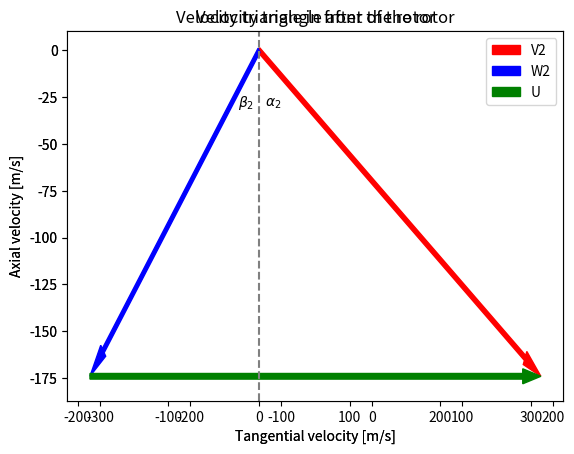
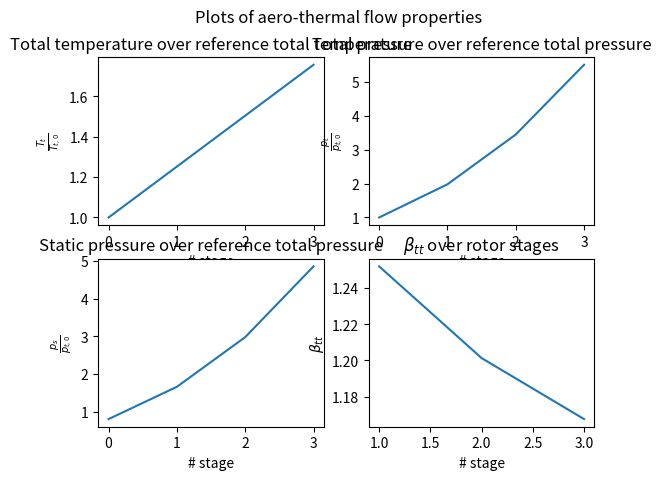

Write Python code to recreate these figures, in order.
from math import *
import numpy as np
import matplotlib.pyplot as plt
import pandas as pd
#import pyromat as pyro
import matplotlib.pyplot as plt

### Inputs ####
M = 0.78
h = 0               #m
m_dot = 23.81       #kg/s
#m_fuel = 0.4267     #kg/s
T_combexit = 1150    #K
PR_comp = 5.5
n_is_C = 0.83
n_is_T = 0.82
n_mech = 0.96
n_comb = 1
PR_comb = 0.96
n_nozzle = 1
#T_a = 288           #K
#p_a = 100000        #Pa
T_a = 218.808       #K @ h = 35000ft
p_a = 23842.3       #pa @ h = 35000ft
R = 287             #J/kg K
LHV = 43            #43MJ/kg
c_p_a = 1000        #J/kg K
c_p_g = 1150        #J/kg K
k_a = 1.4
k_g = 1.33

### Functions ###
def isentropcomp_T(T1, n_is, p1, p2, k):
    T2 = (1 + 1 / n_is * ((p2 / p1) ** ((k - 1) / k) - 1)) * T1
    return T2

def isentropexp_T(T1, n_is, p1, p2, k):
    T2 = T1 * n_is * (1 - (p2 / p1) ** ((k - 1) / k) )
    return T2

def isentropcomp_p(p1, n_is, M, k):
    p2 = (1 + n_is * ( (k-1) / 2 ) * M**2 ) ** ( k / (k - 1)) * p1
    return p2

def totalT(T, M, k):
    Tt = T*(1+(k-1)/2*M**2)
    return Tt

def totalp(p, Tt, T, k):
    pt = p*(Tt/T)**(k/(k-1))
    return pt

def critPR(n_j, k):
    e_c = (1-1/n_j*((k-1)/(k+1)))**(-k/(k-1))
    return e_c

### Inlet conditions ###
T_t = totalT(T_a, M, k_a)
p_t = totalp(p_a, T_t, T_a, k_a)

### Compressor conditions ###
p_t2 = PR_comp * p_t
T_t2 = isentropcomp_T(T_t, n_is_C, p_t, p_t2, k_a)
W_req_C = m_dot * c_p_a * (T_t2 - T_t)

### Combustion conditions ###
#T_combexit = T_t2 + (m_fuel * n_comb * LHV*10**6)/(m_dot*c_p_g)
m_fuel = (m_dot * c_p_g * (T_combexit - T_t2)) / (n_comb * LHV *10**6)
p_t4 = PR_comb * p_t2
m_dot_4 = m_fuel + m_dot

### Turbine conditions ###
T_t5 = T_combexit - (W_req_C / (n_mech * m_dot_4 * c_p_g))
p_t5 = p_t4*(1 - 1/n_is_T*(1- T_t5/T_combexit)) ** (k_g/(k_g - 1))



### Core nozzle conditions ###
e_c = critPR(n_nozzle, k_g)
PR_noz = p_t5/p_a
v_fs = M * sqrt(k_a*R*T_a)
if PR_noz > e_c:
    A_ratio = (p_t5 / p_t4) ** ((2 * k_g - n_is_T * (k_g - 1)) / (2 * k_g))
    T_8 = T_t5 * (2/(k_g+1))
    p_8 = p_t5/e_c
    v_8 = sqrt(k_g*R*T_8)
    rho_8 = p_8/(R*T_8)
    A_8 = m_dot_4/(rho_8*v_8)
    F_N = m_dot_4*(v_8-v_fs) + A_8 * (p_8-p_a)
    F_gross = m_dot_4*v_8 + A_8 * (p_8-p_a)
    v_9eff = F_N / m_dot_4 + v_fs
    nzchoked = True
    print("Core nozzle is choked")
else:
    p_8 = p_a
    T_78 = isentropexp_T(T_t5, n_nozzle, p_t5, p_a, k_g)
    if T_78 > 0:
        T_8 = T_t5 + T_78
        v_8 = sqrt(2 * c_p_g * (T_8))
        v_9eff = v_8
        F_N = m_dot_4 * (v_8 - v_fs)
        F_gross = m_dot_4 * v_8
    else:
        F_N = 0
        F_gross = 0
    nzchoked = False
    print("Core nozzle is not choked")

data = {'Temperature [K] ':[T_t, T_t2, T_combexit,T_t5 ,T_8],
        'Pressure [Pa]':[p_t, p_t2, p_t4, p_t5, p_8],
        'Mass flow [kg/s]':[m_dot, m_dot, m_dot_4, m_dot_4, m_dot_4]}
df = pd.DataFrame(data, index=['Inlet', '3', '4', '5', '8'])

print(T_combexit)
print(F_gross)
#print(A_ratio)

print(df)

#Design parameters
RPM = 13800
omega = RPM*(2*pi)/(60)
psi = 0.25
phi = 0.35
stages = 3
r_c = 0.5

power = W_req_C

w =  power/(m_dot*stages)
U_s = sqrt((w)/(psi))
lambda_s = (2*w)/(U_s**2)
v_m = phi*U_s
r_out = U_s/omega

#velocity triangles

A = np.array([[-phi, 0, 0, phi], [-phi, 0, 0, 0], [-1, 0, 1, 0], [0, 1, 0 ,-1]])
b = np.array([[psi - 1], [r_c - 1 + psi/2], [-1/phi], [1/phi]])
x = np.linalg.solve(A, b)
xr = np.arctan(x)


#Calculate Dimensional Velocities
Vm1 = phi * U_s
V1 = Vm1 / np.cos(xr[0])
W1 = Vm1 / np.cos(xr[2])
Vm2 = Vm1
V2 = Vm2 / np.cos(xr[1])
W2 = Vm2 / np.cos(xr[3])
Vt1 = Vm1 * np.tan(xr[0])
Vt2 = Vm2 * np.tan(xr[1])
dVt = Vt2 - Vt1
w = U_s * dVt

V1vector = [float(V1*np.sin(xr[0])),float(-V1*np.cos(xr[0]))]
W1vector = [float(W1*np.sin(xr[2])),float(-W1*np.cos(xr[2]))]

ax = plt.axes()
plt.axvline(0,linestyle='--',color='grey')
ax.arrow(0,0,V1vector[0],V1vector[1],length_includes_head=True,width=3,head_width=8,head_length=20,fc='red',ec='red',label='V1')
ax.arrow(0,0,W1vector[0],W1vector[1],length_includes_head=True,width=3,head_width=8,head_length=20,fc='blue',ec='blue',label='W1')
ax.arrow(W1vector[0],W1vector[1],(V1vector[0]-W1vector[0]),0,length_includes_head=True,width=3,head_width=8,head_length=20,fc='green',ec='green',label='U')
ax.text(7,-30,r'$\alpha_1$')
ax.text(-27,-30,r'$\beta_1$')
plt.title('Velocity triangle in front of the rotor')
plt.legend()
plt.ylabel('Axial velocity [m/s]')
plt.xlabel('Tangential velocity [m/s]')
plt.show()


V2vector = [float(V2*np.sin(xr[1])),float(-V2*np.cos(xr[1]))]
W2vector = [float(W2*np.sin(xr[3])),float(-W2*np.cos(xr[3]))]

ax = plt.axes()
ax.arrow(0,0,V2vector[0],V2vector[1],length_includes_head=True,width=3,head_width=8,head_length=20,fc='red',ec='red',label='V2')
ax.arrow(0,0,W2vector[0],W2vector[1],length_includes_head=True,width=3,head_width=8,head_length=20,fc='blue',ec='blue',label='W2')
ax.arrow(W2vector[0],W2vector[1],(V2vector[0]-W2vector[0]),0,length_includes_head=True,width=3,head_width=8,head_length=20,fc='green',ec='green',label='U')
ax.text(7,-30,r'$\alpha_2$')
ax.text(-23,-30,r'$\beta_2$')
plt.axvline(0,linestyle='--',color='grey')
plt.title('Velocity triangle after the rotor')
plt.legend()
plt.ylabel('Axial velocity [m/s]')
plt.xlabel('Tangential velocity [m/s]')
plt.show()



#interstage thermodynamics properties

#after first stage
n_is_Cs = 0.8536
W_req_Cs = W_req_C
T_t01 = (W_req_Cs)/(stages*m_dot*c_p_a) + T_t
p_t01 = p_t*((n_is_Cs*(T_t01-T_t)/T_t)+1)**(k_a/(k_a - 1))
Ts_01 = T_t01 - (k_a-1)/2*(Vm1*Vm1/k_a/R)
M_01 = Vm1 / np.sqrt(k_a*R*Ts_01)
ps_01 = p_t01 * (1+((k_a-1)/2)*M_01*M_01)**(-k_a/(k_a-1))
rho_01 = ps_01 / R / Ts_01
pr_ratio_stage = p_t01/p_t

#after second stage
T_t02 = (W_req_Cs)/(stages*m_dot*c_p_a) + T_t01
p_t02 = p_t01*((n_is_Cs*(T_t02-T_t01)/T_t01)+1)**(k_a/(k_a - 1))
Ts_02 = T_t02 - (k_a-1)/2*(Vm1*Vm1/k_a/R)
M_02 = Vm1 / np.sqrt(k_a*R*Ts_02)
ps_02 = p_t02 * (1+((k_a-1)/2)*M_02*M_02)**(-k_a/(k_a-1))
rho_02 = ps_02 / R / Ts_02
pr_ratio_stage2 = p_t02/p_t01

#after third stage
T_t03 = (W_req_Cs)/(stages*m_dot*c_p_a) + T_t02
p_t03 = p_t02*((n_is_Cs*(T_t03-T_t02)/T_t02)+1)**(k_a/(k_a - 1))
Ts_03 = T_t03 - (k_a-1)/2*(Vm1*Vm1/k_a/R)
M_03 = Vm1 / np.sqrt(k_a*R*Ts_03)
ps_03 = p_t03 * (1+((k_a-1)/2)*M_03*M_03)**(-k_a/(k_a-1))
rho_03 = ps_03 / (R * Ts_03)
pr_ratio_stage3 = p_t03/p_t02

# print('de waarde voor t01 en p01 =', T_t01, p_t01)
# print('de waarde voor t02 en p02 =', T_t02, p_t02)
# print('de waarde voor t03 en p03 =', T_t03, p_t03)
# print('de waarde voor de pressure ratio tussen de stages= ', pr_ratio_stage*pr_ratio_stage2*pr_ratio_stage3)

#Area calculations first stage
Ts_ref = T_t - (k_a-1)/2*(Vm1*Vm1/k_a/R)
M_ref = Vm1 / np.sqrt(k_a*R*Ts_ref)
#print('Mref=', M_ref)
#Ts_00 = T_t*(1+(k_a-1)/2 * M**2)**-1
ps_00 = p_t*(1+(k_a-1)/2 * M_ref**2)**(-k_a/(k_a-1))
rho00 = ps_00/(R*Ts_ref)
A00 = m_dot/(rho00*M_ref*sqrt(R*k_a*Ts_ref))
r00 = sqrt((np.pi*r_out**2 - A00)/np.pi)

A1 = m_dot/(rho_01*Vm1)
r1 = sqrt((np.pi*r_out**2 - A1)/np.pi)

A2 = m_dot/(rho_02*Vm1)
r2 = sqrt((np.pi*r_out**2 - A2)/np.pi)

A3 = m_dot/(rho_03*Vm1)
r3 = sqrt((np.pi*r_out**2 - A3)/np.pi)

print("r:")
print(r_out)
print(r00)
print(r1)
print(r2)
print(r3)
""""
#hs diagram for 3 stages
air = pyro.get('ig.air')
p1 = p_t
T1 = T_t
p2 = p_t01
T2 = T_t01
p3 = p_t02
T3 = T_t02
p4 = p_t03
T4 = T_t03
pyro.config['unit_temperature'] = 'K'
pyro.config['unit_pressure'] = 'Pa'

s1 = air.s(T1,p1)
s2 = air.s(T2,p2)
s3 = air.s(T3,p3)
s4 = air.s(T4,p4)

h1 = air.h(T1,p1) + 60
h2 = air.h(T2,p2) + 60
h3 = air.h(T3,p3) + 60
h4 = air.h(T4,p4) + 60

plt.plot([s1,s2],[h1,h2],'r',linewidth=1.5)
plt.plot([s2,s3],[h2,h3],'b',linewidth=1.5)
plt.plot([s3,s4],[h3,h4],'y',linewidth=1.5)
plt.annotate("Stage 1", (s1, h1), textcoords="offset points", xytext=(55, 0), ha='right')
plt.annotate("Stage 2", (s2, h2), textcoords="offset points", xytext=(-5, 0), ha='right')
plt.annotate("Stage 3", (s3, h3), textcoords="offset points", xytext=(-5, 0), ha='right')



plt.axis()

plt.xlabel('Entropy, s (kJ/kg/K)')
plt.ylabel('Enthalpy, h (J/kg)')
plt.grid('on')

plt.title('Interstage Compressor h-s diagram ')

plt.show()
"""
#Plot aero-thermal flow properties
Stages = [0,1,2,3]
Rotor = [1,2,3]

Tt_ratio00 = T_t / T_t
Tt_ratio01 = T_t01 / T_t
Tt_ratio02 = T_t02 / T_t
Tt_ratio03 = T_t03 / T_t
Tt_ratio = [float(Tt_ratio00),float(Tt_ratio01),float(Tt_ratio02),float(Tt_ratio03)]


Pt_ratio00 = p_t / p_t
Pt_ratio01 = p_t01 / p_t
Pt_ratio02 = p_t02 / p_t
Pt_ratio03 = p_t03 / p_t
Pt_ratio = [float(Pt_ratio00),float(Pt_ratio01),float(Pt_ratio02),float(Pt_ratio03)]

P_ratio00 = ps_00 / p_t
P_ratio01 = ps_01 / p_t
P_ratio02 = ps_02 / p_t
P_ratio03 = ps_03 / p_t
P_ratio = [float(P_ratio00),float(P_ratio01),float(P_ratio02),float(P_ratio03)]

beta1 = T_t01 / T_t
beta2 = T_t02 / T_t01
beta3 = T_t03 / T_t02
beta = [beta1,beta2,beta3]

fig, axs = plt.subplots(2,2)
fig.suptitle('Plots of aero-thermal flow properties')
axs[0, 0].plot(Stages,Tt_ratio)
plt.setp(axs[0,0],xlabel="# stage",ylabel=r'$\frac{T_{t}}{T_{t,0}}$')
axs[0,0].set_title("Total temperature over reference total temperature")
axs[0, 1].plot(Stages,Pt_ratio)
axs[0,1].set_title("Total pressure over reference total pressure")
plt.setp(axs[0,1],xlabel="# stage",ylabel=r'$\frac{p_{t}}{p_{t,0}}$')
axs[1, 0].plot(Stages,P_ratio)
axs[1,0].set_title("Static pressure over reference total pressure")
plt.setp(axs[1,0],xlabel="# stage",ylabel=r'$\frac{p_{s}}{p_{t,0}}$')
axs[1, 1].plot(Rotor,beta)
axs[1,1].set_title(r"$\beta_{tt}$ over rotor stages")
plt.setp(axs[1,1],xlabel="# stage",ylabel=r'$\beta_{tt}$')
plt.show()



